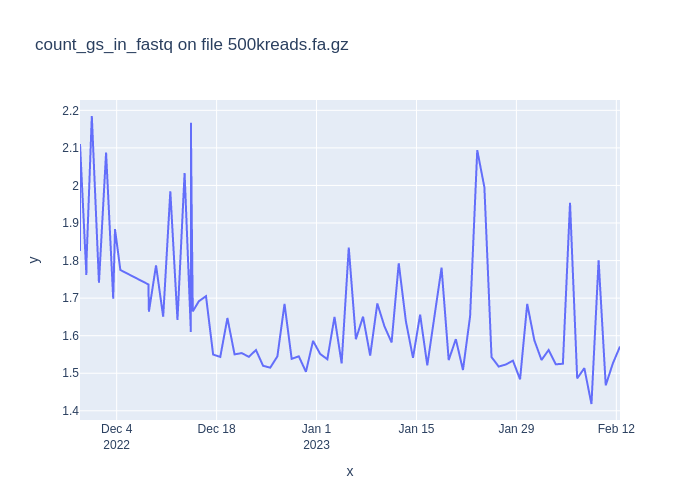

The file beside this chart, header and first rows:
1669667985, 1.8254272869999966
1669668104, 2.11
1669745099, 1.762
1669745962, 1.794
1669811105, 2.185
1669897491, 1.741
1669983712, 2.087
1670069965, 1.698
1670091724, 1.884
1670156459, 1.775
1670495886, 1.736
1670502095, 1.664
1670588450, 1.787
1670674781, 1.65
1670761210, 1.985
1670847741, 1.642
1670934121, 2.033
1671009982, 1.61
1671010191, 1.777
1671010346, 2.167
1671020545, 1.917
1671033184, 1.665
1671106923, 1.692
1671193177, 1.705
1671279510, 1.55
1671365913, 1.544
1671452467, 1.647
1671538858, 1.55
1671625264, 1.554
1671711645, 1.544
1671797981, 1.562
1671884305, 1.52
1671970740, 1.515
1672057204, 1.545
1672143605, 1.685
1672229996, 1.538
1672316393, 1.545
1672402753, 1.504
1672489098, 1.586
1672575565, 1.551
1672662025, 1.537
1672748472, 1.65
1672834869, 1.526
1672921288, 1.835
1673007658, 1.591
1673093929, 1.651
1673180358, 1.547
1673266918, 1.686
1673353352, 1.625
1673439740, 1.582
1673526241, 1.793
1673612474, 1.639
1673698722, 1.541
1673785146, 1.656
1673871701, 1.521
1674044489, 1.781
1674130930, 1.535
1674217338, 1.591
1674303551, 1.509
1674389957, 1.652
1674476479, 2.094
... 20 more rows
